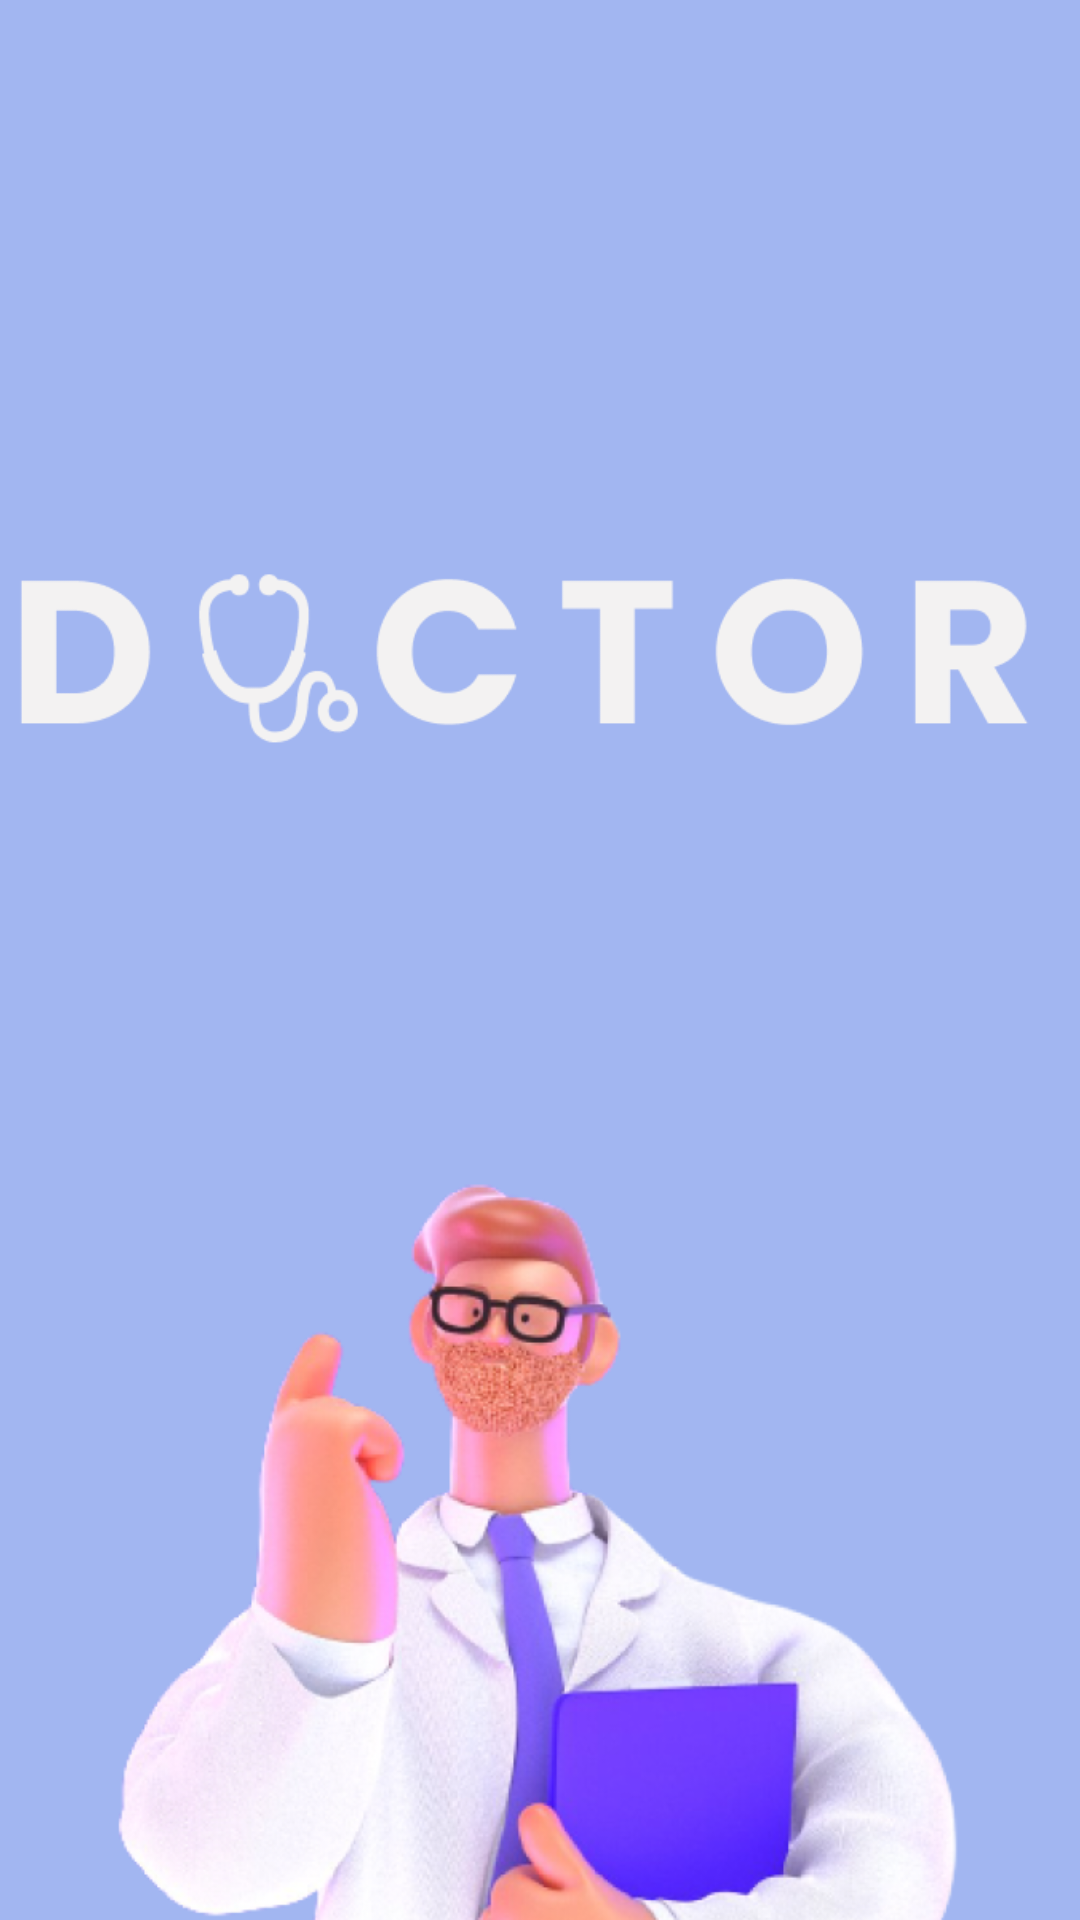

Here is an Android app screen rendered from its layout file. Give the layout XML and the strings, colors and styles it references.
<!-- AndroidManifest.xml: application theme Theme.Doctour -->
<!-- res/layout/splash_screen.xml -->
<?xml version="1.0" encoding="utf-8"?>
<androidx.constraintlayout.widget.ConstraintLayout xmlns:android="http://schemas.android.com/apk/res/android"
    xmlns:app="http://schemas.android.com/apk/res-auto"
    xmlns:tools="http://schemas.android.com/tools"
    android:layout_width="match_parent"
    android:layout_height="match_parent"
    android:background="#A2B6F1"
    tools:context=".MainActivity" >

    <ImageView
        android:id="@+id/imageView2"
        android:layout_width="328dp"
        android:layout_height="498dp"
        android:layout_marginTop="280dp"
        app:layout_constraintEnd_toEndOf="parent"
        app:layout_constraintHorizontal_bias="0.493"
        app:layout_constraintStart_toStartOf="parent"
        app:layout_constraintTop_toTopOf="parent"
        app:srcCompat="@drawable/img_30" />

    <ImageView
        android:id="@+id/imageView4"
        android:layout_width="355dp"
        android:layout_height="130dp"
        app:layout_constraintBottom_toBottomOf="parent"
        app:layout_constraintEnd_toEndOf="parent"
        app:layout_constraintHorizontal_bias="0.571"
        app:layout_constraintStart_toStartOf="parent"
        app:layout_constraintTop_toTopOf="parent"
        app:layout_constraintVertical_bias="0.286"
        app:srcCompat="@drawable/img_31" />

</androidx.constraintlayout.widget.ConstraintLayout>
<!-- resources referenced by this layout -->
<resources>
  <!-- drawable img_30: png bitmap (drawable, 375079 bytes) -->
  <!-- drawable img_31: png bitmap (drawable, 8230 bytes) -->
  <style name="Theme.Doctour" parent="Theme.MaterialComponents.DayNight.DarkActionBar">
          
          <item name="colorPrimary">@color/purple_500</item>
          <item name="colorPrimaryVariant">@color/purple_700</item>
          <item name="colorOnPrimary">@color/white</item>
          
          <item name="colorSecondary">@color/teal_200</item>
          <item name="colorSecondaryVariant">@color/teal_700</item>
          <item name="colorOnSecondary">@color/black</item>
          
          <item name="android:statusBarColor" tools:targetApi="l">?attr/colorPrimaryVariant</item>
          
      </style>
  <!-- not gathered from this repository: default colours our renderer supplied (Android Studio template values) -->
  <color name="purple_500">#FF6200EE</color>
  <color name="purple_700">#FF3700B3</color>
  <color name="teal_200">#FF03DAC5</color>
  <color name="teal_700">#FF018786</color>
  <color name="black">#FF000000</color>
  <color name="white">#FFFFFFFF</color>
</resources>
